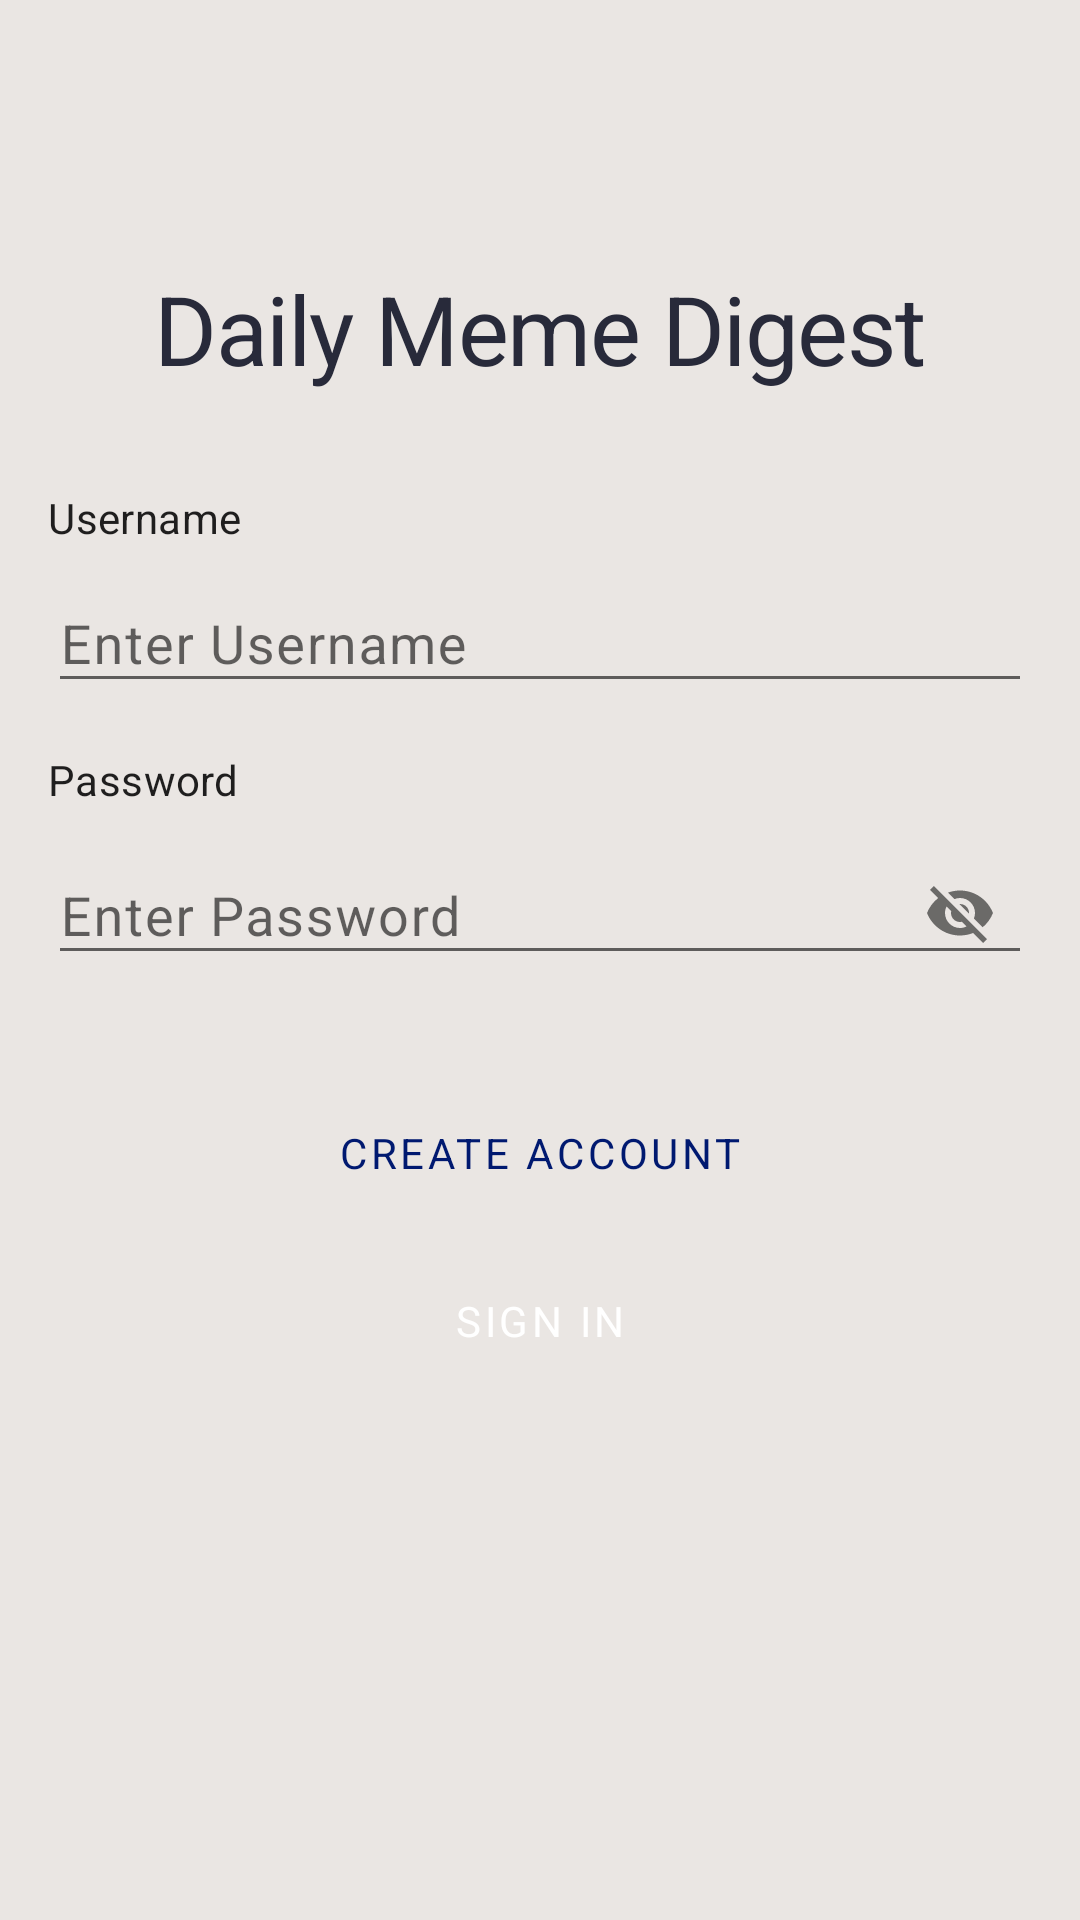

Android layout source for this screen:
<!-- AndroidManifest.xml: application theme Theme.DailyMemeDigest -->
<!-- res/layout/fragment_login.xml -->
<?xml version="1.0" encoding="utf-8"?>
<FrameLayout xmlns:android="http://schemas.android.com/apk/res/android"
    xmlns:app="http://schemas.android.com/apk/res-auto"
    xmlns:tools="http://schemas.android.com/tools"
    android:layout_width="match_parent"
    android:layout_height="match_parent"
    tools:context=".LoginFragment">

    <androidx.constraintlayout.widget.ConstraintLayout
        android:layout_width="match_parent"
        android:layout_height="match_parent">

        <ImageView
            android:id="@+id/imageView"
            android:layout_width="wrap_content"
            android:layout_height="wrap_content"
            android:layout_marginTop="72dp"
            app:layout_constraintEnd_toEndOf="parent"
            app:layout_constraintStart_toStartOf="parent"
            app:layout_constraintTop_toTopOf="parent"
            tools:src="@tools:sample/avatars" />

        <TextView
            android:id="@+id/txtAppName"
            style="@style/heading1"
            android:layout_width="wrap_content"
            android:layout_height="wrap_content"
            android:layout_marginTop="16dp"
            android:text="Daily Meme Digest"
            app:layout_constraintEnd_toEndOf="parent"
            app:layout_constraintStart_toStartOf="parent"
            app:layout_constraintTop_toBottomOf="@+id/imageView" />

        <TextView
            android:id="@+id/txtDescUname"
            style="@style/subtitle"
            android:layout_width="wrap_content"
            android:layout_height="wrap_content"
            android:layout_marginStart="16dp"
            android:layout_marginTop="32dp"
            android:text="Username"
            app:layout_constraintStart_toStartOf="parent"
            app:layout_constraintTop_toBottomOf="@+id/txtAppName" />

        <com.google.android.material.textfield.TextInputLayout
            android:id="@+id/tilUsername"
            style="@style/Widget.Design.TextInputLayout"
            android:layout_width="0dp"
            android:layout_height="wrap_content"
            android:layout_marginStart="16dp"
            android:layout_marginEnd="16dp"
            android:hint="Enter Username"
            app:layout_constraintEnd_toEndOf="parent"
            app:layout_constraintStart_toStartOf="parent"
            app:layout_constraintTop_toBottomOf="@+id/txtDescUname">

            <com.google.android.material.textfield.TextInputEditText
                android:id="@+id/txtUsername"
                style="@style/body"
                android:layout_width="match_parent"
                android:layout_height="wrap_content" />
        </com.google.android.material.textfield.TextInputLayout>

        <TextView
            android:id="@+id/txtDescPassword"
            style="@style/subtitle"
            android:layout_width="wrap_content"
            android:layout_height="wrap_content"
            android:layout_marginStart="16dp"
            android:layout_marginTop="16dp"
            android:text="Password"
            app:layout_constraintStart_toStartOf="parent"
            app:layout_constraintTop_toBottomOf="@+id/tilUsername" />

        <com.google.android.material.textfield.TextInputLayout
            android:id="@+id/tilPassword"
            style="@style/Widget.Design.TextInputLayout"
            android:layout_width="match_parent"
            android:layout_height="wrap_content"
            android:layout_marginStart="16dp"
            android:layout_marginEnd="16dp"
            android:hint="Enter Password"
            app:endIconMode="password_toggle"
            app:layout_constraintEnd_toEndOf="parent"
            app:layout_constraintStart_toStartOf="parent"
            app:layout_constraintTop_toBottomOf="@+id/txtDescPassword">

            <com.google.android.material.textfield.TextInputEditText
                android:id="@+id/txtPassword"
                style="@style/body"
                android:layout_width="match_parent"
                android:layout_height="wrap_content" />
        </com.google.android.material.textfield.TextInputLayout>

        <Button
            android:id="@+id/btnSignIn"
            style="@style/primaryButton"
            android:layout_width="0dp"
            android:layout_height="wrap_content"
            android:layout_marginStart="16dp"
            android:layout_marginTop="8dp"
            android:layout_marginEnd="16dp"
            android:text="Sign In"
            app:layout_constraintEnd_toEndOf="parent"
            app:layout_constraintStart_toStartOf="parent"
            app:layout_constraintTop_toBottomOf="@+id/btnCreateAccount" />

        <Button
            android:id="@+id/btnCreateAccount"
            style="@style/secondaryButton"
            android:layout_width="0dp"
            android:layout_height="wrap_content"
            android:layout_marginStart="16dp"
            android:layout_marginTop="32dp"
            android:layout_marginEnd="16dp"
            android:text="Create Account"
            app:layout_constraintEnd_toEndOf="parent"
            app:layout_constraintStart_toStartOf="parent"
            app:layout_constraintTop_toBottomOf="@+id/tilPassword" />
    </androidx.constraintlayout.widget.ConstraintLayout>
</FrameLayout>
<!-- resources referenced by this layout -->
<resources>
  <style name="body" parent="TextAppearance.MaterialComponents.Body1">
          <item name="fontFamily">@font/pt_sans</item>
          <item name="android:textSize">18sp</item>
          <item name="android:textColor">@color/secondaryTextColor</item>
      </style>
  <style name="heading1" parent="TextAppearance.MaterialComponents.Headline1">
          <item name="fontFamily">@font/open_sans_bold</item>
          <item name="android:textSize">32sp</item>
          <item name="android:textColor">@color/primaryTextColor</item>
      </style>
  <style name="primaryButton" parent="Widget.MaterialComponents.Button">
          <item name="colorButtonNormal">@color/primaryDarkColor</item>
          <item name="android:textColor">@color/white</item>
          <item name="fontFamily">@font/open_sans_bold</item>
          <item name="android:textSize">14sp</item>
      </style>
  <style name="secondaryButton" parent="Widget.MaterialComponents.Button.OutlinedButton">
          <item name="android:textColor">@color/primaryDarkColor</item>
          <item name="fontFamily">@font/open_sans_bold</item>
          <item name="android:textSize">14sp</item>
      </style>
  <style name="subtitle" parent="TextAppearance.MaterialComponents.Subtitle1">
          <item name="fontFamily">@font/pt_sans</item>
          <item name="android:textSize">14sp</item>
      </style>
  <style name="Theme.DailyMemeDigest" parent="Theme.MaterialComponents.DayNight.NoActionBar">
          <item name="colorPrimary">@color/primaryColor</item>
          <item name="colorPrimaryVariant">@color/primaryDarkColor</item>
          <item name="colorOnPrimary">@color/primaryTextColor</item>
          
          <item name="colorSecondary">@color/secondaryColor</item>
          <item name="colorSecondaryVariant">@color/secondaryDarkColor</item>
          <item name="colorOnSecondary">@color/secondaryTextColor</item>
          
          <item name="android:statusBarColor">?attr/colorPrimaryVariant</item>
          
          <item name="android:colorBackground">@color/background</item>
      </style>
  <color name="secondaryTextColor">#404252</color>
  <color name="primaryTextColor">#282A3A</color>
  <color name="primaryDarkColor">#001970</color>
  <color name="white">#FFFFFFFF</color>
  <color name="primaryColor">#303f9f</color>
  <color name="secondaryColor">#5c6bc0</color>
  <color name="secondaryDarkColor">#26418f</color>
  <color name="background">#EAE6E3</color>
</resources>
